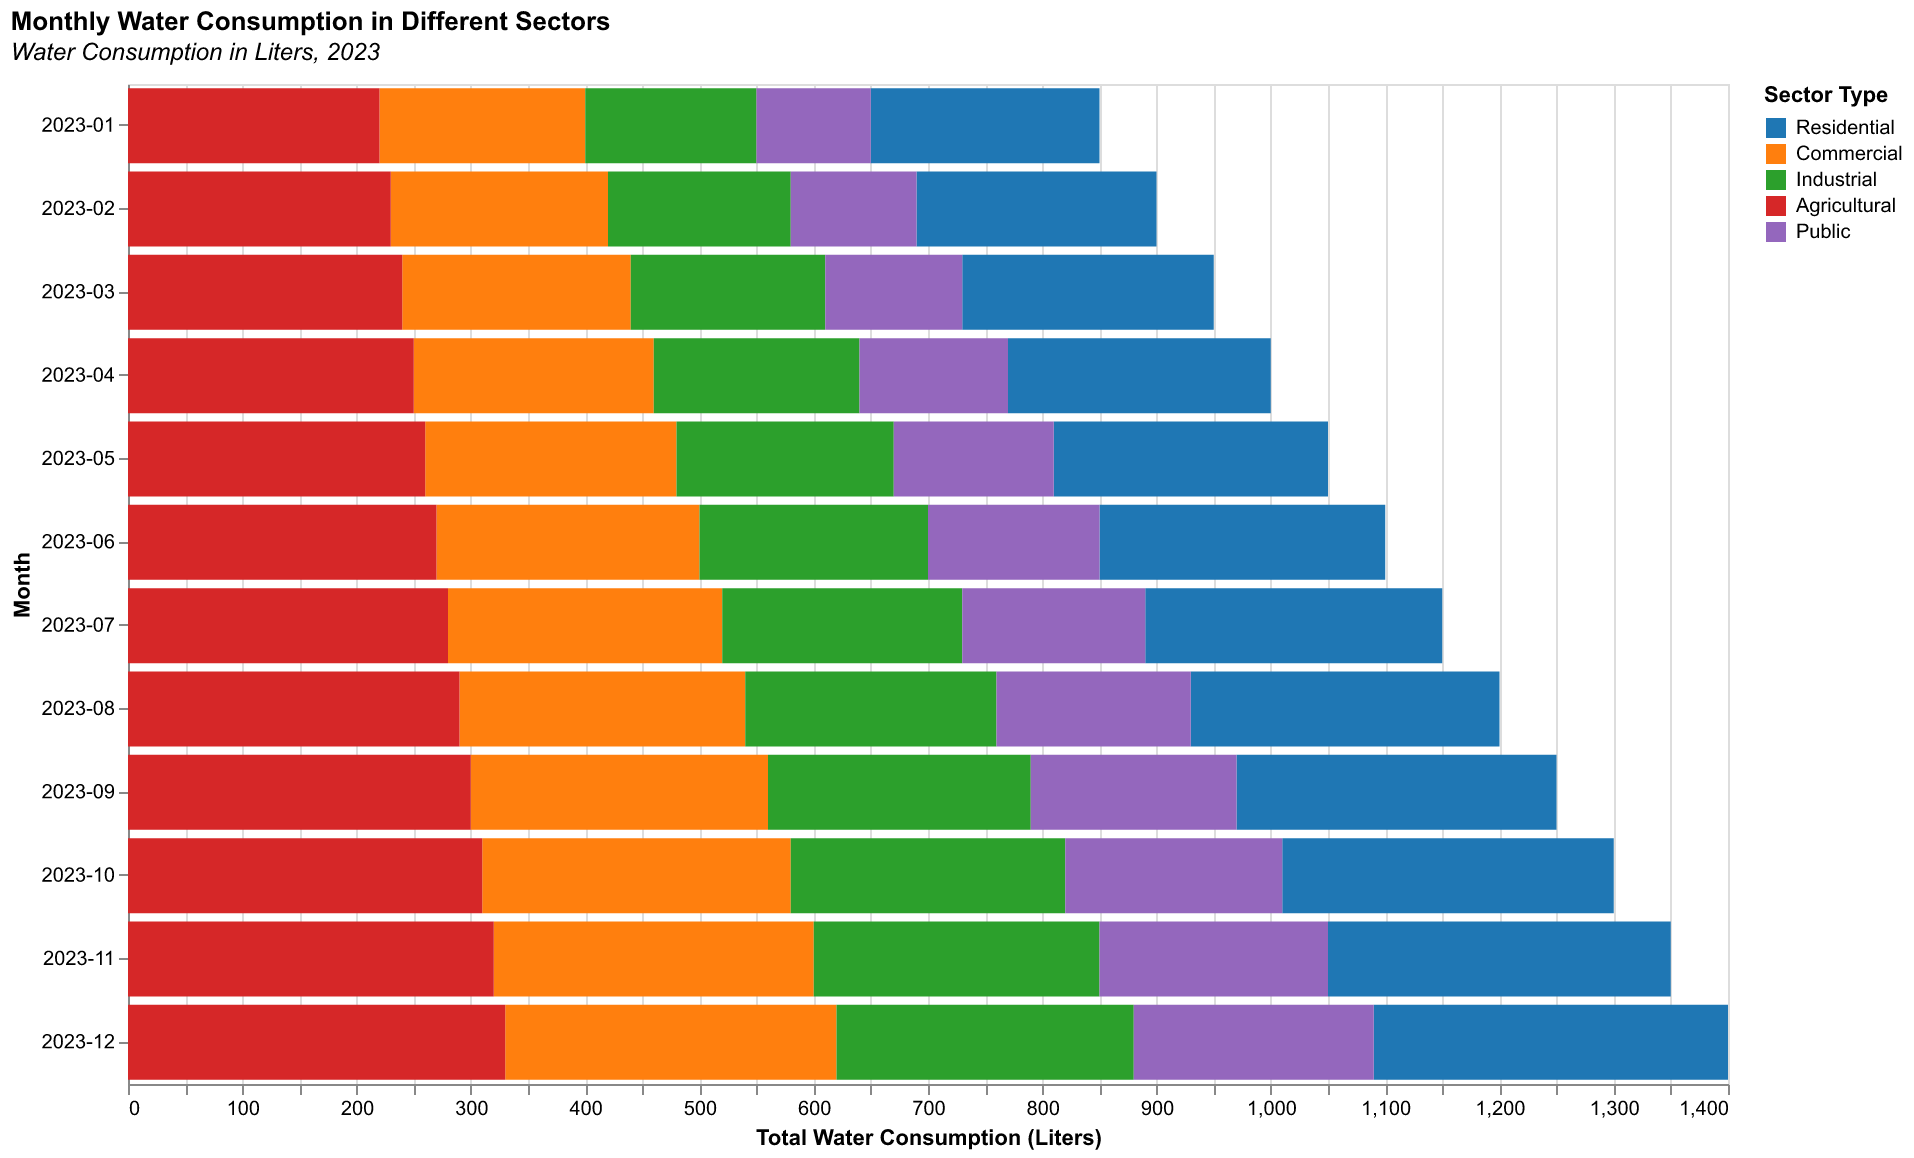

Data behind this chart, as committed beside it:
Month, Residential, Commercial, Industrial, Agricultural, Public
2023-01, 200, 180, 150, 220, 100
2023-02, 210, 190, 160, 230, 110
2023-03, 220, 200, 170, 240, 120
2023-04, 230, 210, 180, 250, 130
2023-05, 240, 220, 190, 260, 140
2023-06, 250, 230, 200, 270, 150
2023-07, 260, 240, 210, 280, 160
2023-08, 270, 250, 220, 290, 170
2023-09, 280, 260, 230, 300, 180
2023-10, 290, 270, 240, 310, 190
2023-11, 300, 280, 250, 320, 200
2023-12, 310, 290, 260, 330, 210
